3-way image classification set "database" from GitHub (Cirtoyt/rock-paper-scissors-CCN-AI); label vocabulary: paper, rock, scissors.

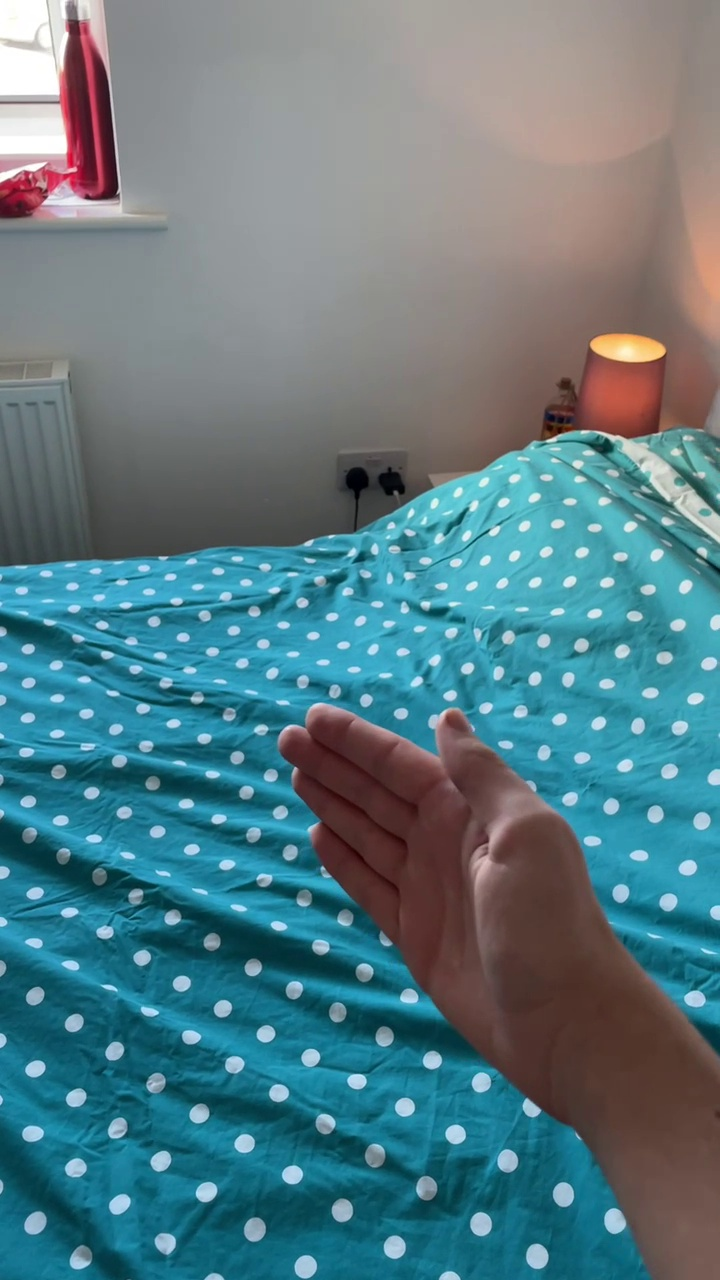
Label: paper

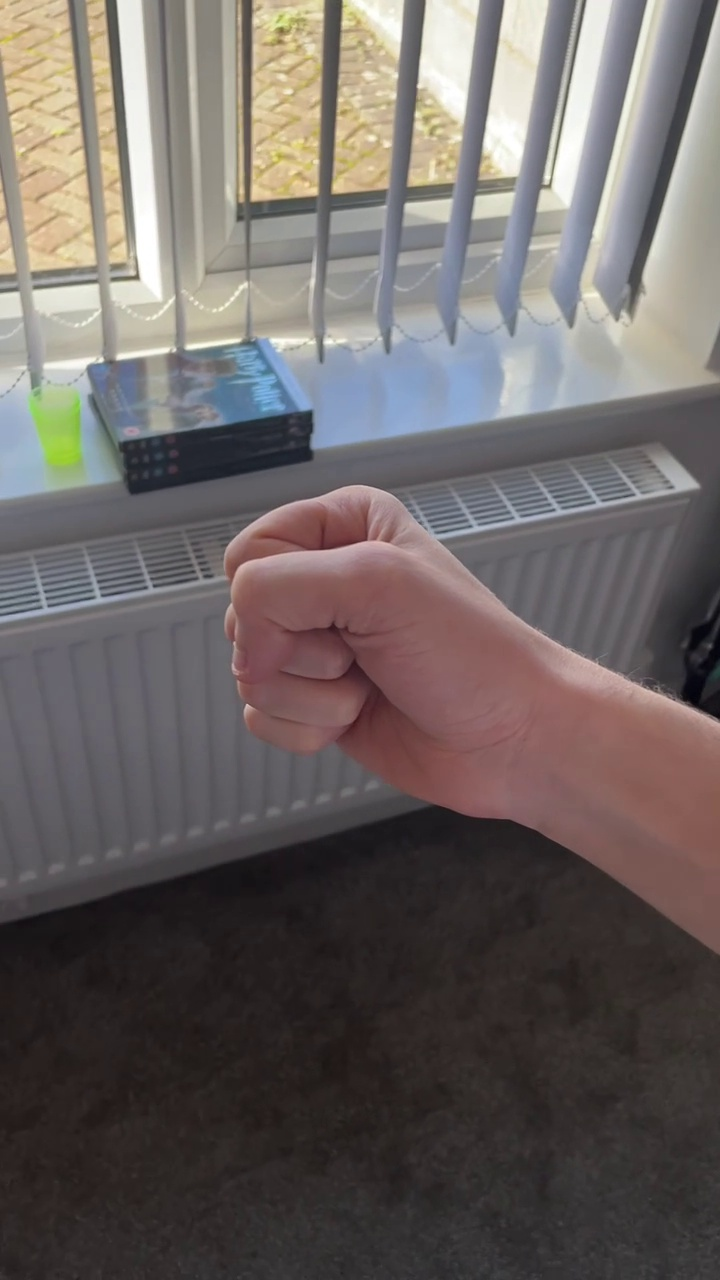
Label: rock

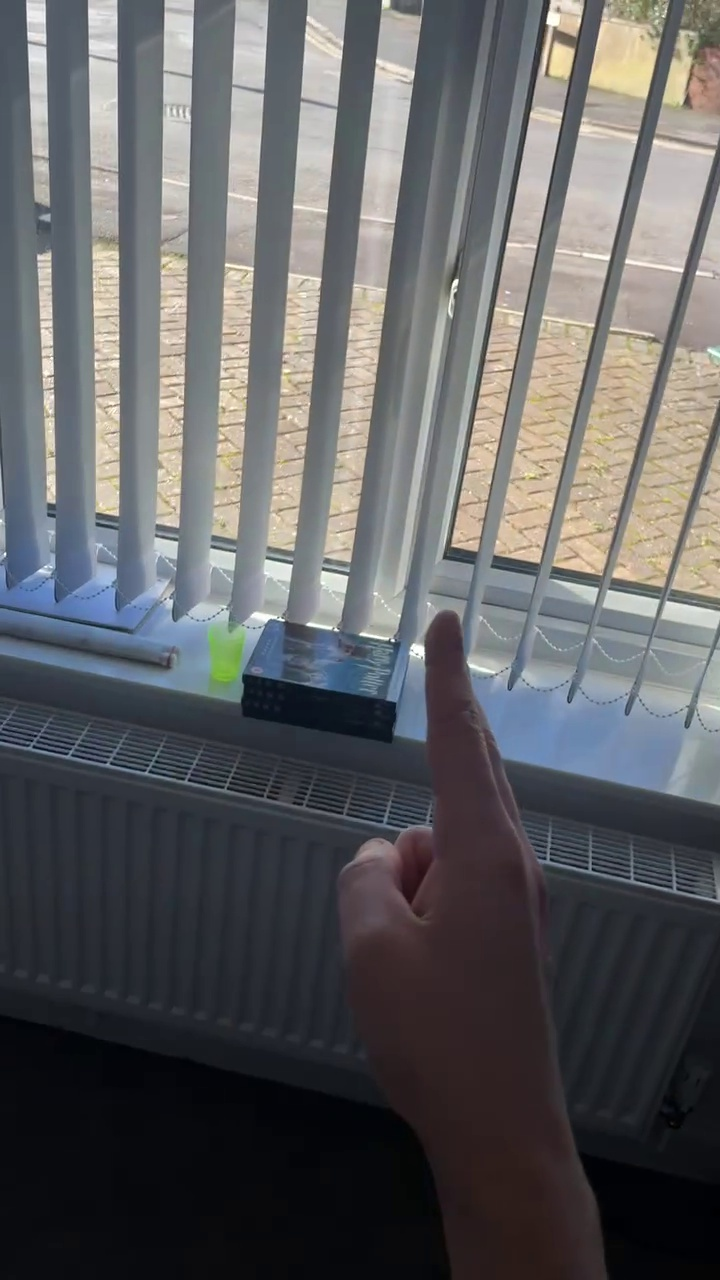
Label: scissors

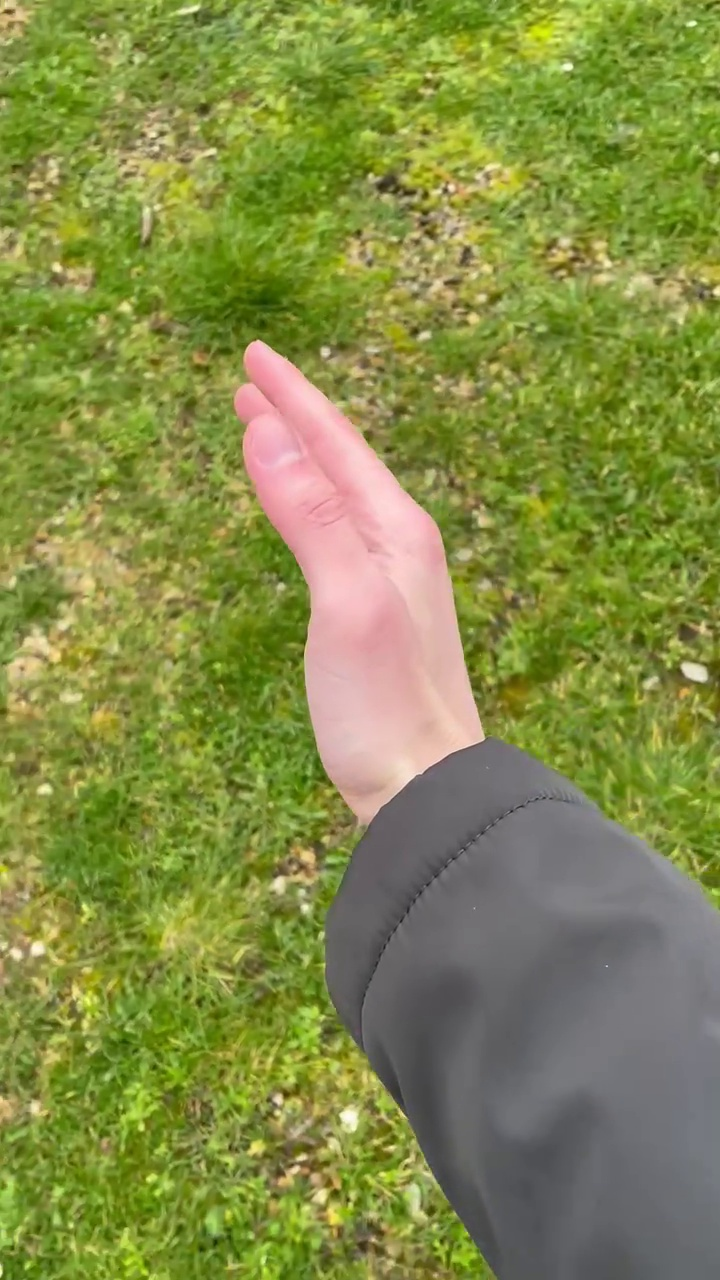
Label: paper

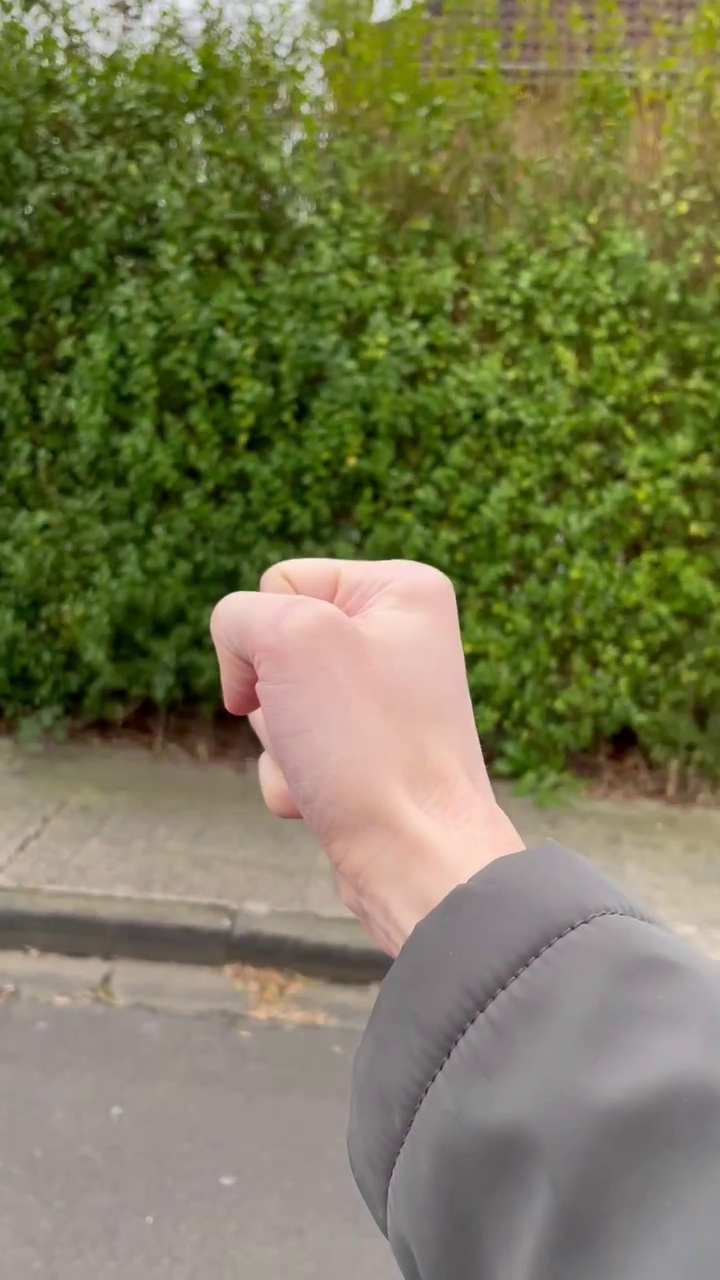
Label: rock

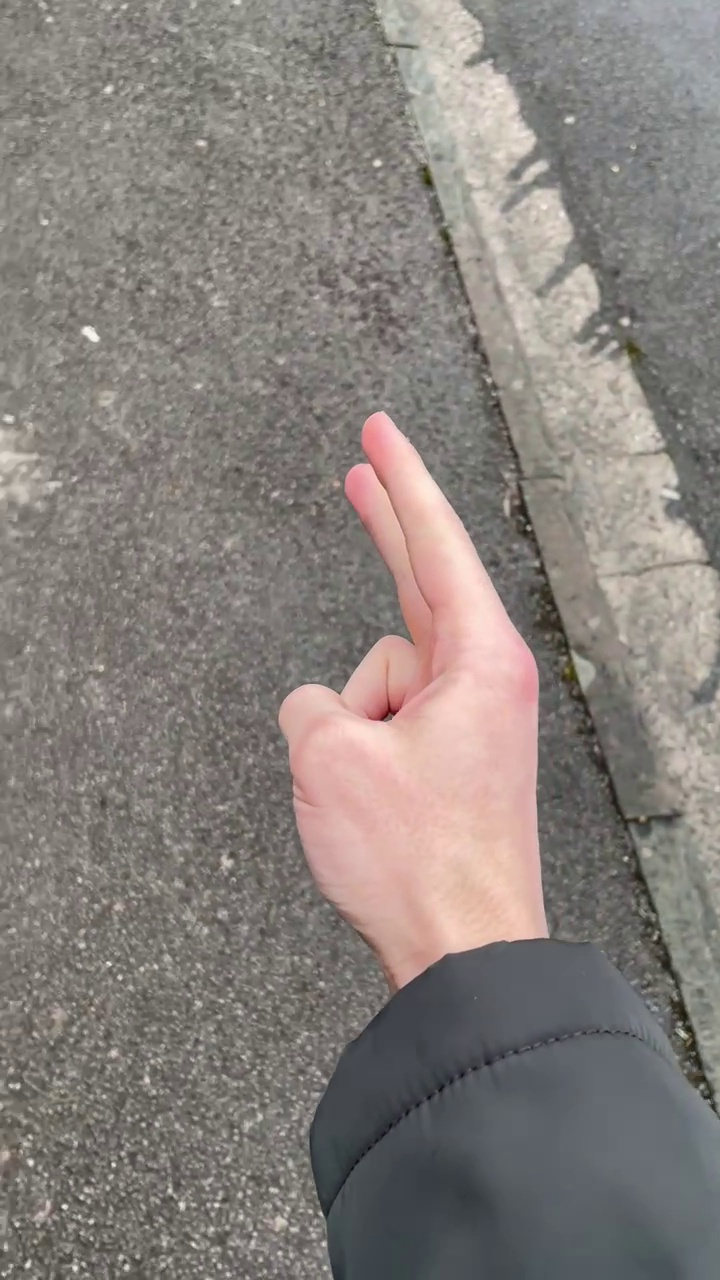
Label: scissors
